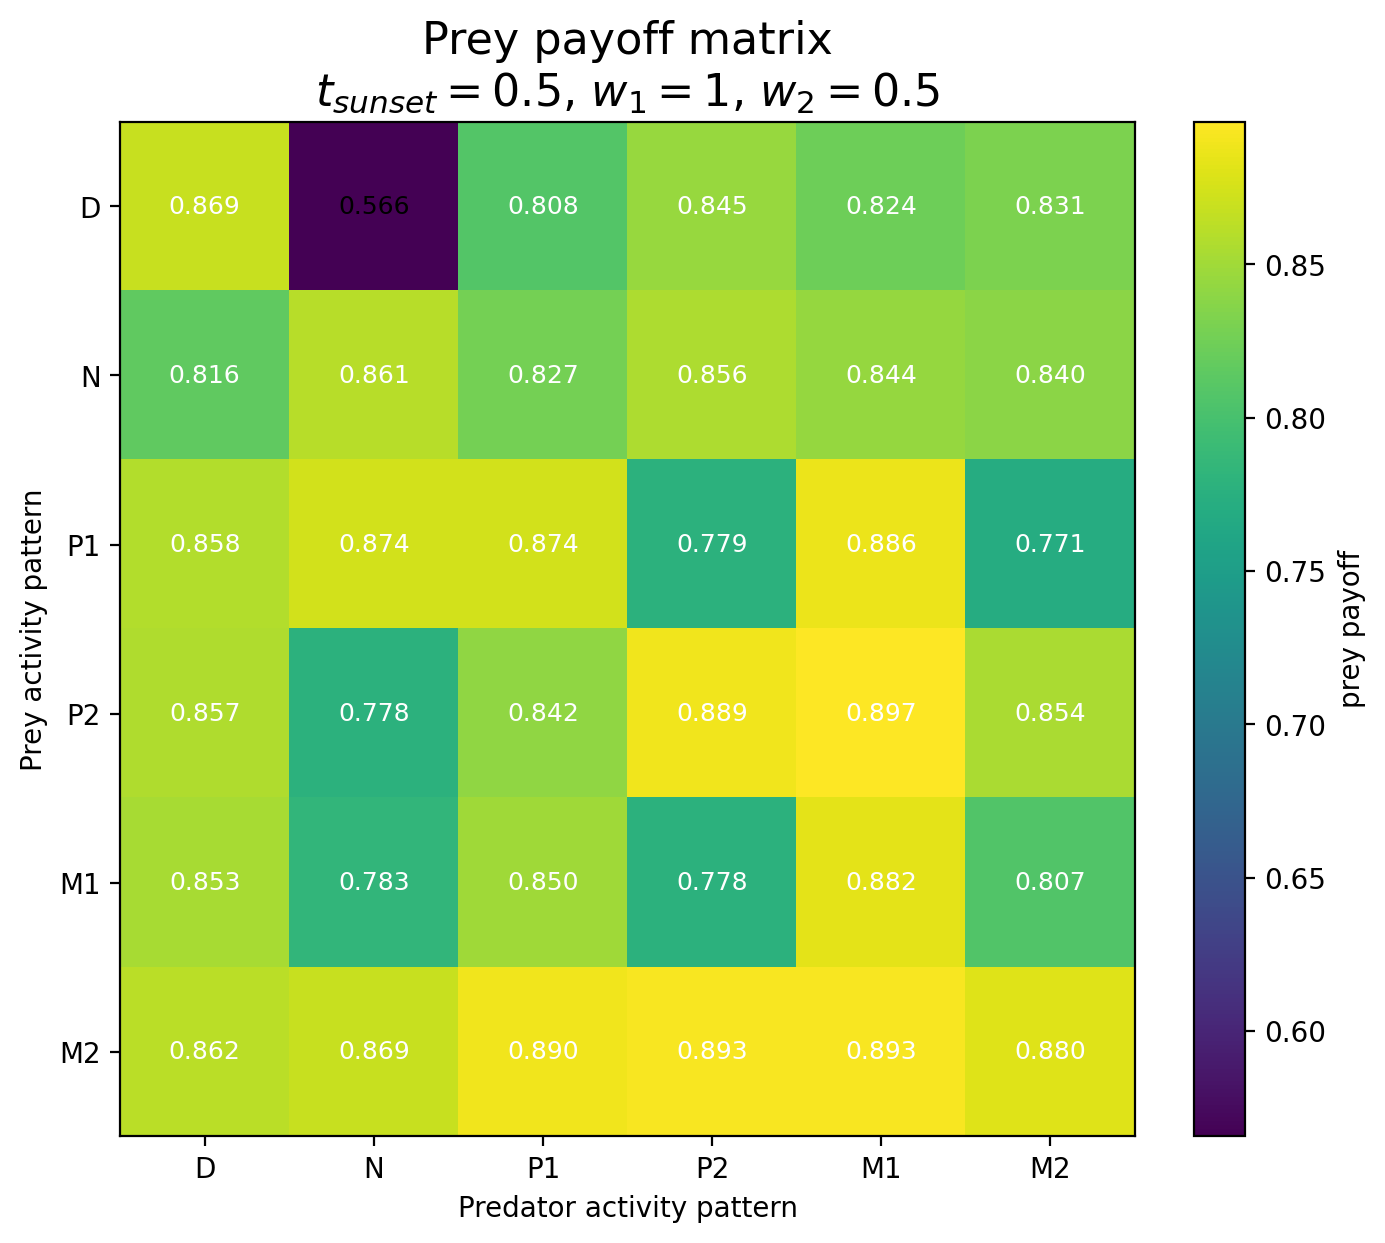

Data behind this chart, as committed beside it:
Prey / Predator, D, N, P1, P2, M1, M2
D, 0.8692, 0.5656, 0.808, 0.8455, 0.8236, 0.8309
N, 0.8162, 0.8606, 0.8267, 0.856, 0.8435, 0.8395
P1, 0.8579, 0.8742, 0.8736, 0.7786, 0.8864, 0.7708
P2, 0.8573, 0.7783, 0.8418, 0.8888, 0.8965, 0.8545
M1, 0.8529, 0.7829, 0.8498, 0.7779, 0.8824, 0.807
M2, 0.8623, 0.8688, 0.8899, 0.8935, 0.8934, 0.88
